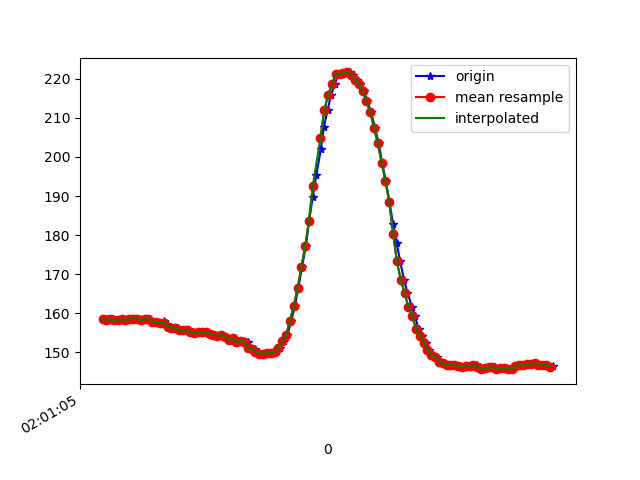

The table this chart was drawn from, first rows:
1617847265171, 542908769829532, 158.10547, -241.40625, -57.910156
1617847265179, 542908788874825, 158.6, -242, -57.62
1617847265182, 542908807920119, 158.3, -241.2, -58.69
1617847265196, 542908826995934, 158.3, -242, -58.5
1617847265215, 542908846041227, 158.4, -242.6, -58.5
1617847265236, 542908865147564, 158.1, -242.3, -57.23
1617847265251, 542908884162336, 158.3, -242.6, -58.2
1617847265270, 542908903238151, 158.4, -242.7, -58.5
1617847265292, 542908922893871, 158.2, -243.8, -58.3
1617847265309, 542908941511866, 158.5, -242.8, -58.3
1617847265327, 542908960557159, 158.5, -242.7, -58.2
1617847265346, 542908979571932, 158.4, -242.9, -58.2
1617847265365, 542908998556183, 158.2, -243.1, -57.91
1617847265387, 542909017540434, 158.4, -243.2, -57.81
1617847265404, 542909036646770, 158.6, -243, -58.3
1617847265422, 542909055661542, 157.7, -243.4, -58.01
1617847265442, 542909074676315, 157.6, -243.8, -58.59
1617847265463, 542909093752130, 157.5, -243.6, -57.81
1617847265480, 542909112797423, 157.9, -243.7, -58.98
1617847265498, 542909131842717, 157, -244.1, -57.81
1617847265517, 542909150826968, 156.5, -244.4, -58.2
1617847265539, 542909169872261, 156.2, -244.2, -57.62
1617847265556, 542909188825991, 156.2, -244, -58.2
1617847265575, 542909208451190, 155.7, -244.7, -58.01
1617847265594, 542909227130227, 155.6, -244.9, -57.23
1617847265614, 542909246175521, 155.6, -245.1, -57.81
1617847265633, 542909265159772, 155.1, -244.8, -58.2
1617847265650, 542909284235587, 154.9, -244.6, -57.32
1617847265670, 542909303280881, 155.1, -244.5, -56.93
1617847265691, 542909322295653, 155.1, -245.4, -57.91
1617847265712, 542909341279904, 155.2, -245, -57.32
1617847265729, 542909360508325, 154.7, -245, -58.2
1617847265746, 542909379553619, 154.3, -244.8, -56.84
1617847265766, 542909398537870, 154.2, -244.9, -56.93
1617847265785, 542909417644206, 154.4, -245.2, -57.32
1617847265803, 542909436628457, 153.9, -245.3, -56.45
1617847265822, 542909455704272, 153.1, -246, -56.54
1617847265842, 542909474719044, 153.5, -245.4, -56.05
1617847265860, 542909493764338, 152.4, -245.8, -56.84
1617847265879, 542909512870674, 152.6, -245.5, -56.15
1617847265898, 542909531946489, 152.9, -246, -55.47
1617847265919, 542909550900219, 152.6, -246, -55.76
1617847265937, 542909569914991, 151, -246.5, -55.08
1617847265956, 542909589021327, 150.8, -247.4, -56.05
1617847265974, 542909608127664, 150.1, -247.2, -55.18
1617847265994, 542909627142436, 149.6, -247.9, -55.18
1617847266015, 542909646187730, 149.6, -247.4, -56.25
1617847266031, 542909665233023, 149.7, -247.9, -54.88
1617847266051, 542909684369881, 149.7, -247.4, -54.39
1617847266070, 542909703354132, 149.9, -245.8, -53.81
1617847266090, 542909722368904, 151.1, -245.1, -54.3
1617847266108, 542909741383676, 152.8, -243.7, -54.69
1617847266127, 542909760703662, 154.3, -242.6, -54.88
1617847266147, 542909779565828, 157.9, -240.2, -55.76
1617847266166, 542909798672164, 161.8, -238.3, -55.47
1617847266184, 542909817686936, 166.3, -236.5, -56.84
1617847266203, 542909836793272, 171.7, -234.7, -56.74
1617847266224, 542909855869087, 177.1, -232, -56.84
1617847266241, 542909874914381, 183.7, -230.5, -57.13
1617847266260, 542909893898632, 189.8, -230.1, -55.76
1617847266279, 542909912943925, 195.5, -230.5, -56.54
... 65 more rows
